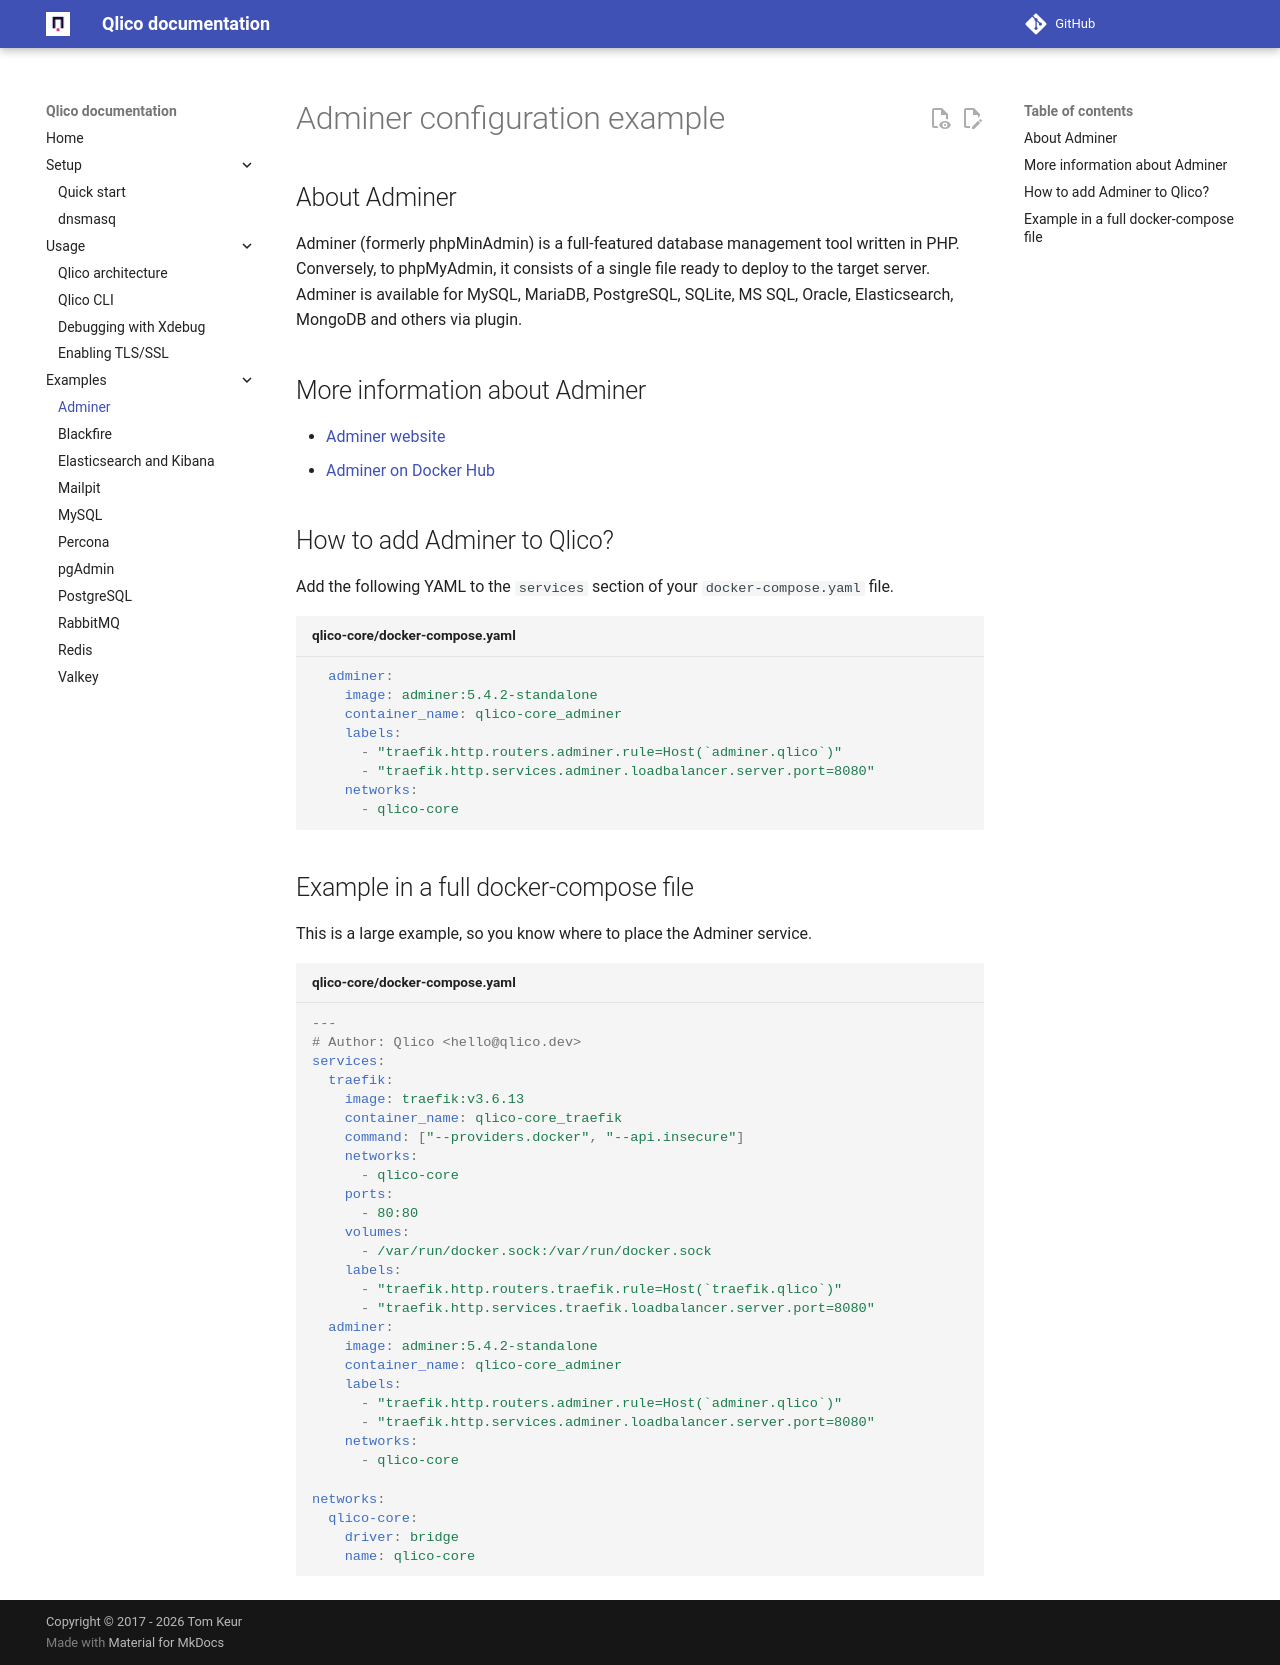

repository: qlico/qlico · page: examples/adminer/index.html · generator: mkdocs

# Adminer configuration example

## About Adminer

Adminer (formerly phpMinAdmin) is a full-featured database management tool
written in PHP. Conversely, to phpMyAdmin, it consists of a single file ready to
deploy to the target server. Adminer is available for MySQL, MariaDB,
PostgreSQL, SQLite, MS SQL, Oracle, Elasticsearch, MongoDB and others via
plugin.

## More information about Adminer

* [Adminer website](https://www.adminer.org/){:target="_blank"}
* [Adminer on Docker Hub](https://hub.docker.com/_/adminer){:target="_blank"}

## How to add Adminer to Qlico?

Add the following YAML to the `services` section of your `docker-compose.yaml`
file.

```yaml title="qlico-core/docker-compose.yaml"
{% include "adminer.yaml" %}
```

## Example in a full docker-compose file

This is a large example, so you know where to place the Adminer service.

```yaml title="qlico-core/docker-compose.yaml"
{% include "compose-start.yaml" %}
{% include "traefik.yaml" %}
{% include "adminer.yaml" %}
{% include "compose-end.yaml" %}
```
